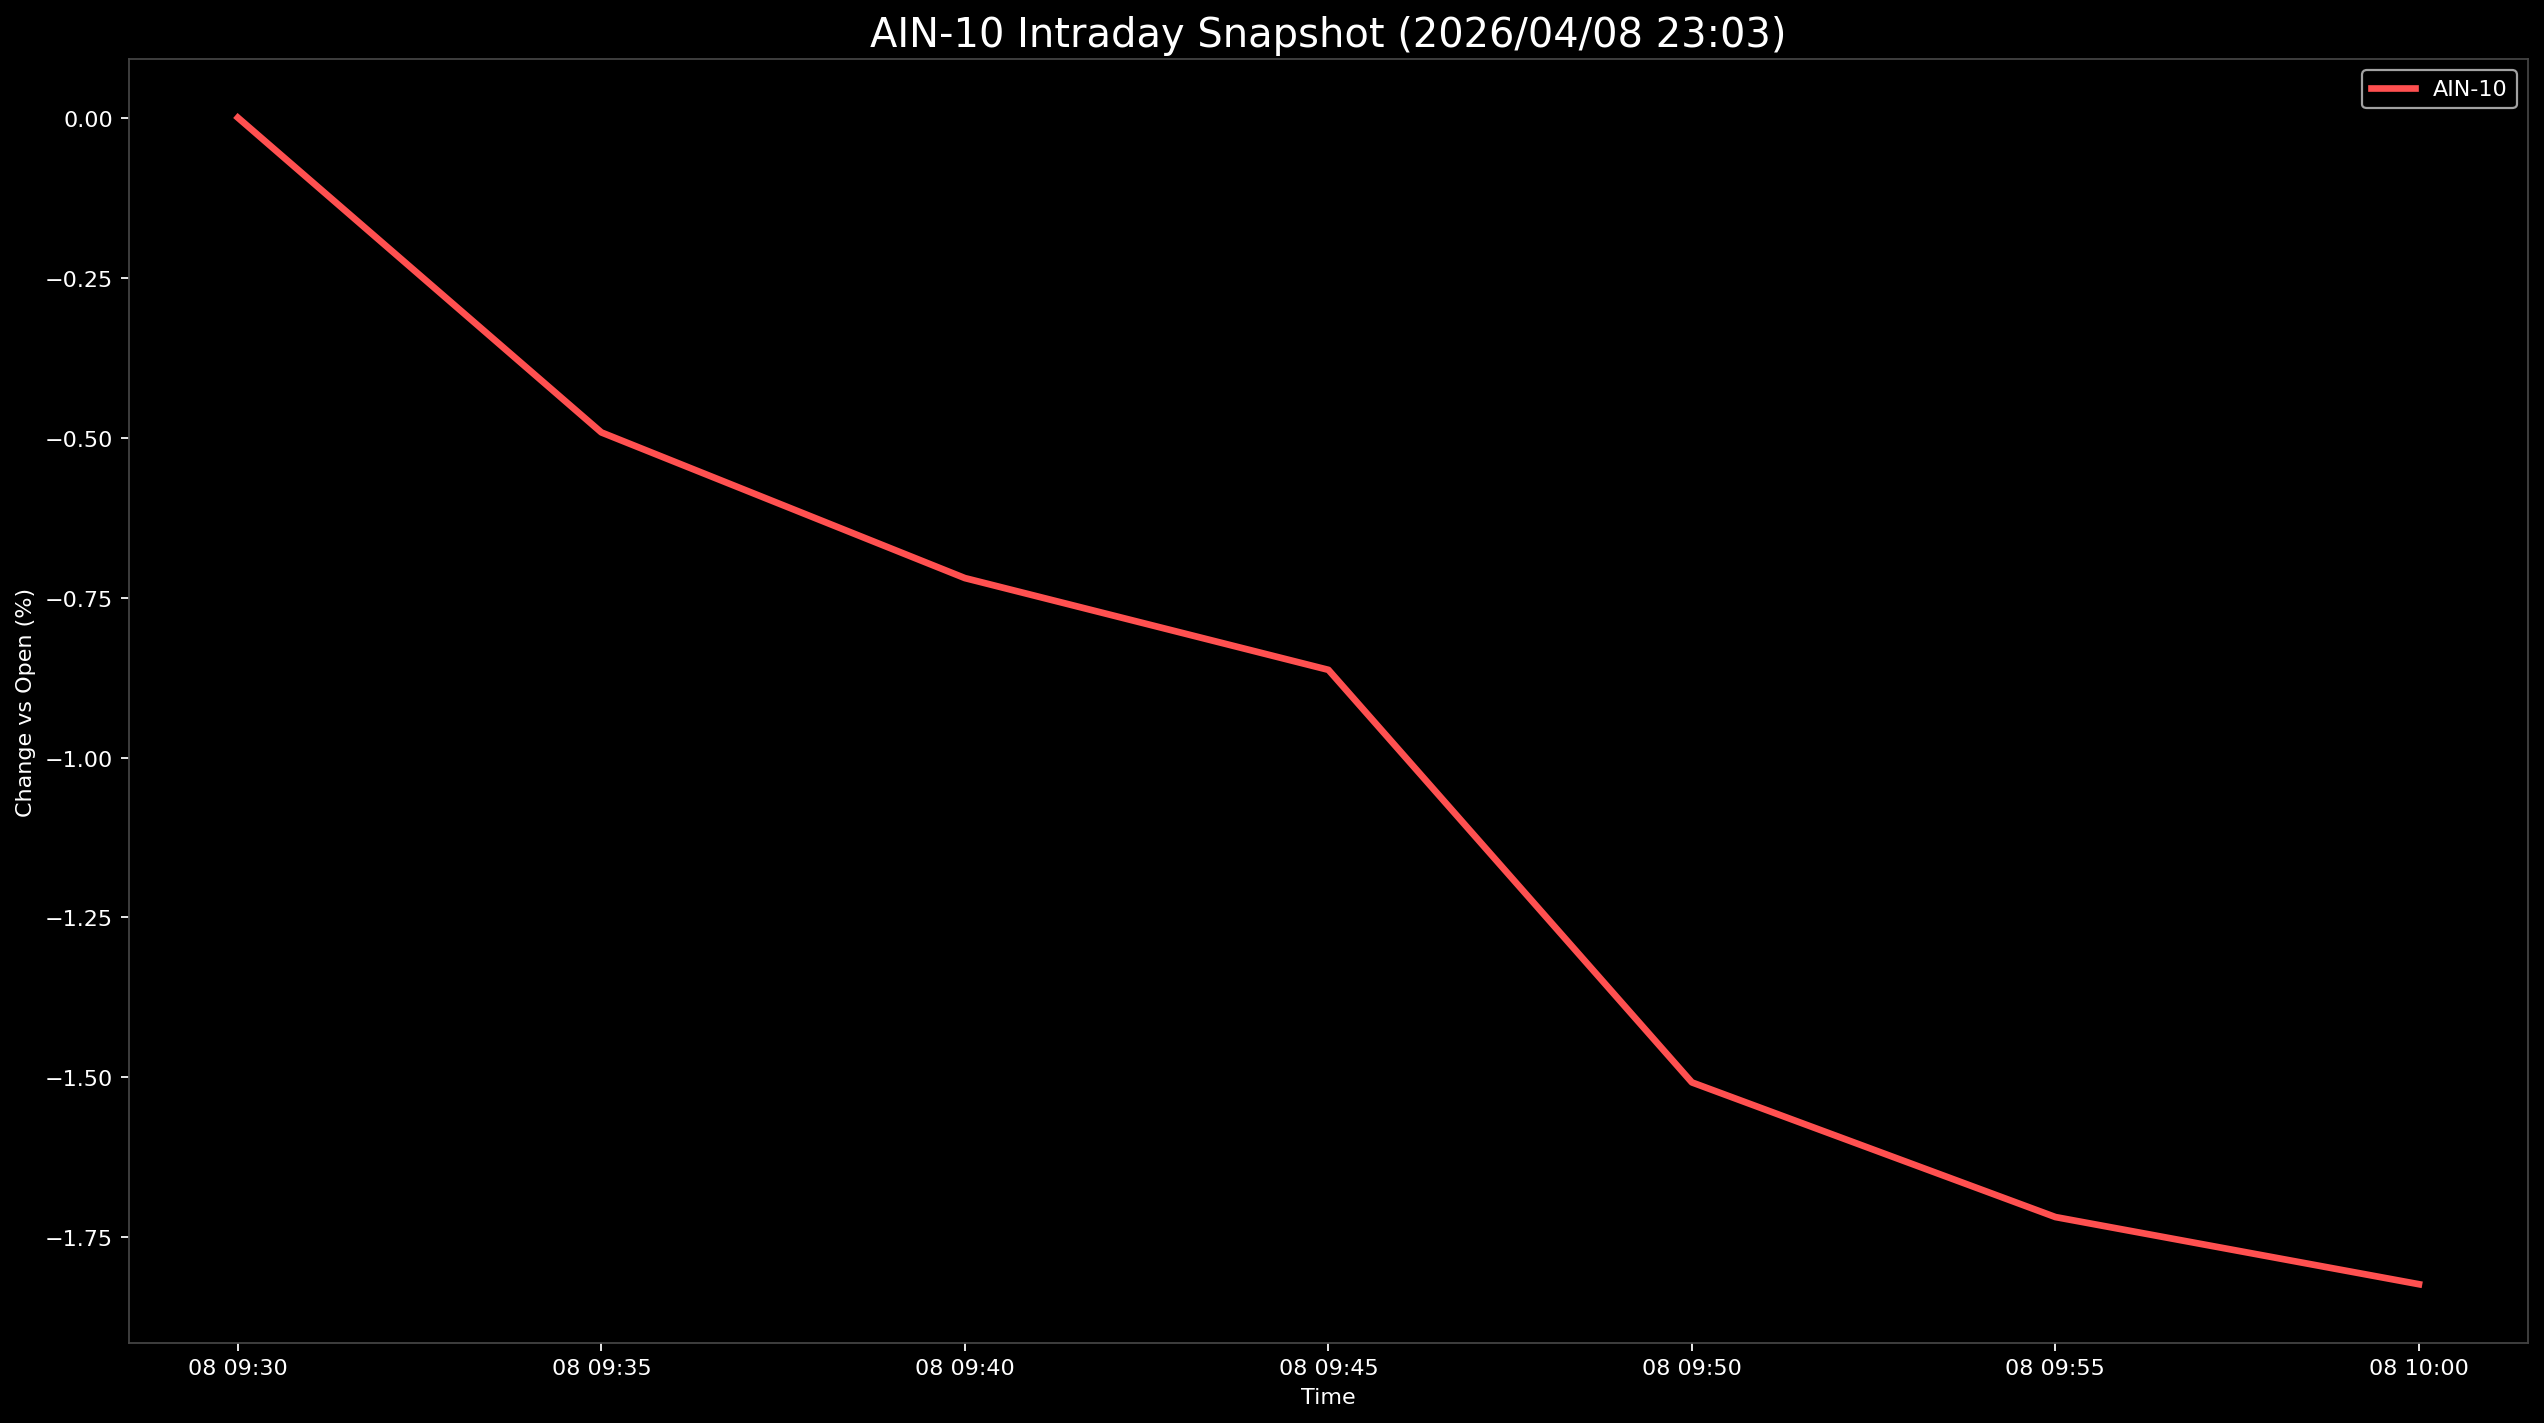

Source data for this figure (header and first rows):
Datetime, AIN-10
2026-04-08 09:30:00, 0.0
2026-04-08 09:35:00, -0.4919
2026-04-08 09:40:00, -0.7196
2026-04-08 09:45:00, -0.863
2026-04-08 09:50:00, -1.508
2026-04-08 09:55:00, -1.718
2026-04-08 10:00:00, -1.823
